Photos from the image-classification dataset "dataset" in the GitHub repository Aryawwww/Image-Programming-group-10. Its 5 classes are: tomato bacterial spot, tomato late blight, tomato septoria leaf spot, tomato yellow leaf curl virus, tomato healthy.

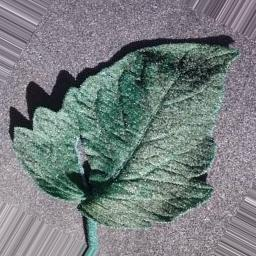
Label: tomato bacterial spot

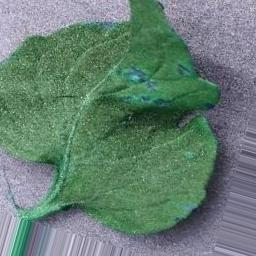
Label: tomato healthy

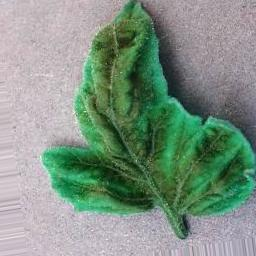
Label: tomato yellow leaf curl virus

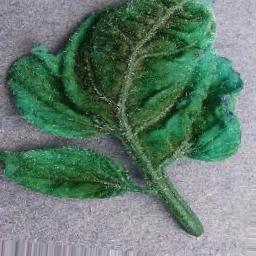
Label: tomato yellow leaf curl virus

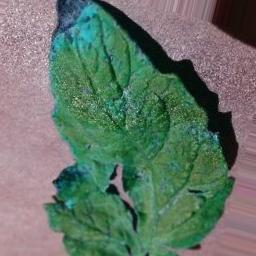
Label: tomato septoria leaf spot

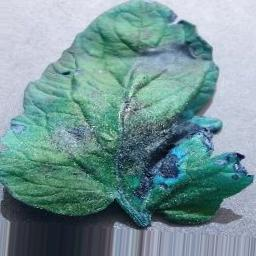
Label: tomato late blight
